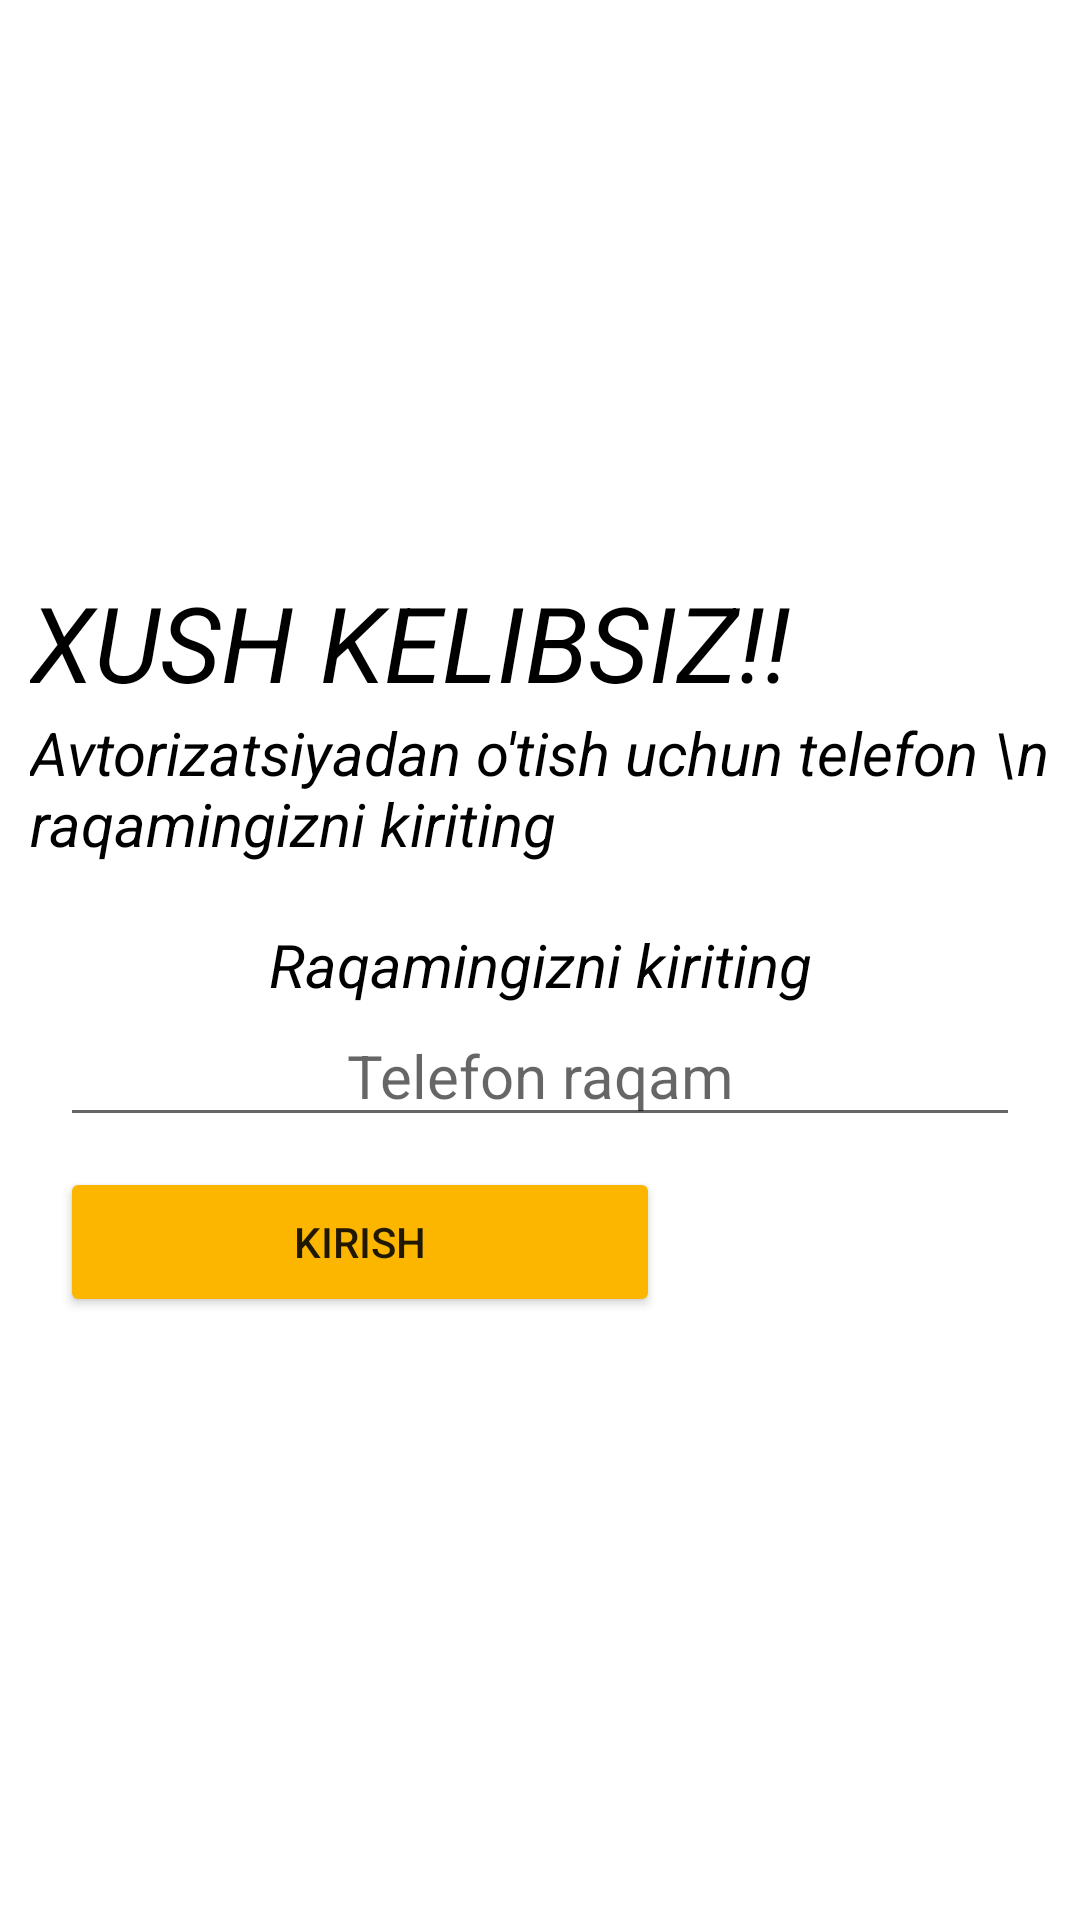

Reconstruct the res/layout file that produces this screen, plus the resources it refers to.
<!-- AndroidManifest.xml: application theme Theme.RegisterWithNumber -->
<!-- res/layout/activity_main.xml -->
<?xml version="1.0" encoding="utf-8"?>
<LinearLayout xmlns:android="http://schemas.android.com/apk/res/android"
    xmlns:tools="http://schemas.android.com/tools"
    android:layout_width="match_parent"
    android:layout_height="match_parent"
    android:orientation="vertical"
    android:gravity="center"
    tools:context=".MainActivity">
<LinearLayout
    android:layout_margin="10dp"
    android:layout_width="match_parent"
    android:layout_height="wrap_content"
    android:gravity="top"
    android:orientation="vertical">
    <TextView
        android:layout_width="match_parent"
        android:layout_height="wrap_content"
        android:text="XUSH KELIBSIZ!!"
        android:textColor="@color/black"
        android:textSize="35sp"
        android:textStyle="italic" />

    <TextView
        android:layout_width="match_parent"
        android:layout_height="wrap_content"
        android:text="Avtorizatsiyadan o'tish uchun telefon \n
 raqamingizni kiriting"
        android:textColor="@color/black"
        android:textSize="20sp"
        android:textStyle="italic" />
</LinearLayout>
    <LinearLayout
        android:layout_margin="10dp"
        android:layout_gravity="center"
        android:layout_width="match_parent"
        android:layout_height="wrap_content"
        android:orientation="vertical">
    <TextView
        android:id="@+id/tvText"
        android:layout_width="match_parent"
        android:layout_height="wrap_content"
        android:gravity="center"
        android:text="Raqamingizni kiriting"
        android:textColor="@color/black"
        android:textSize="20sp"
        android:textStyle="italic" />

    <EditText
        android:id="@+id/edt_number"
        android:layout_width="match_parent"
        android:layout_height="wrap_content"
        android:layout_marginLeft="10dp"
        android:layout_marginRight="10dp"
        android:hint="Telefon raqam"
        android:inputType="phone"
        android:gravity="center"
        android:textSize="20sp" />

    <Button
        android:id="@+id/btn_send"
        android:layout_width="200dp"
        android:layout_height="50dp"
        android:layout_gravity="start"
        android:layout_margin="10dp"
        android:layout_marginRight="20dp"
        android:backgroundTint="#FCB600"
        android:text="Kirish" />
    </LinearLayout>
</LinearLayout>
<!-- resources referenced by this layout -->
<resources>
  <style name="Theme.RegisterWithNumber" parent="Theme.MaterialComponents.DayNight.DarkActionBar">
          
          <item name="colorPrimary">@color/purple_500</item>
          <item name="colorPrimaryVariant">@color/purple_700</item>
          <item name="colorOnPrimary">@color/white</item>
          
          <item name="colorSecondary">@color/teal_200</item>
          <item name="colorSecondaryVariant">@color/teal_700</item>
          <item name="colorOnSecondary">@color/black</item>
          
          <item name="android:statusBarColor">?attr/colorPrimaryVariant</item>
          
      </style>
  <!-- not gathered from this repository: default colours our renderer supplied (Android Studio template values) -->
  <color name="purple_500">#FF6200EE</color>
  <color name="purple_700">#FF3700B3</color>
  <color name="teal_200">#FF03DAC5</color>
  <color name="teal_700">#FF018786</color>
  <color name="black">#FF000000</color>
  <color name="white">#FFFFFFFF</color>
</resources>
